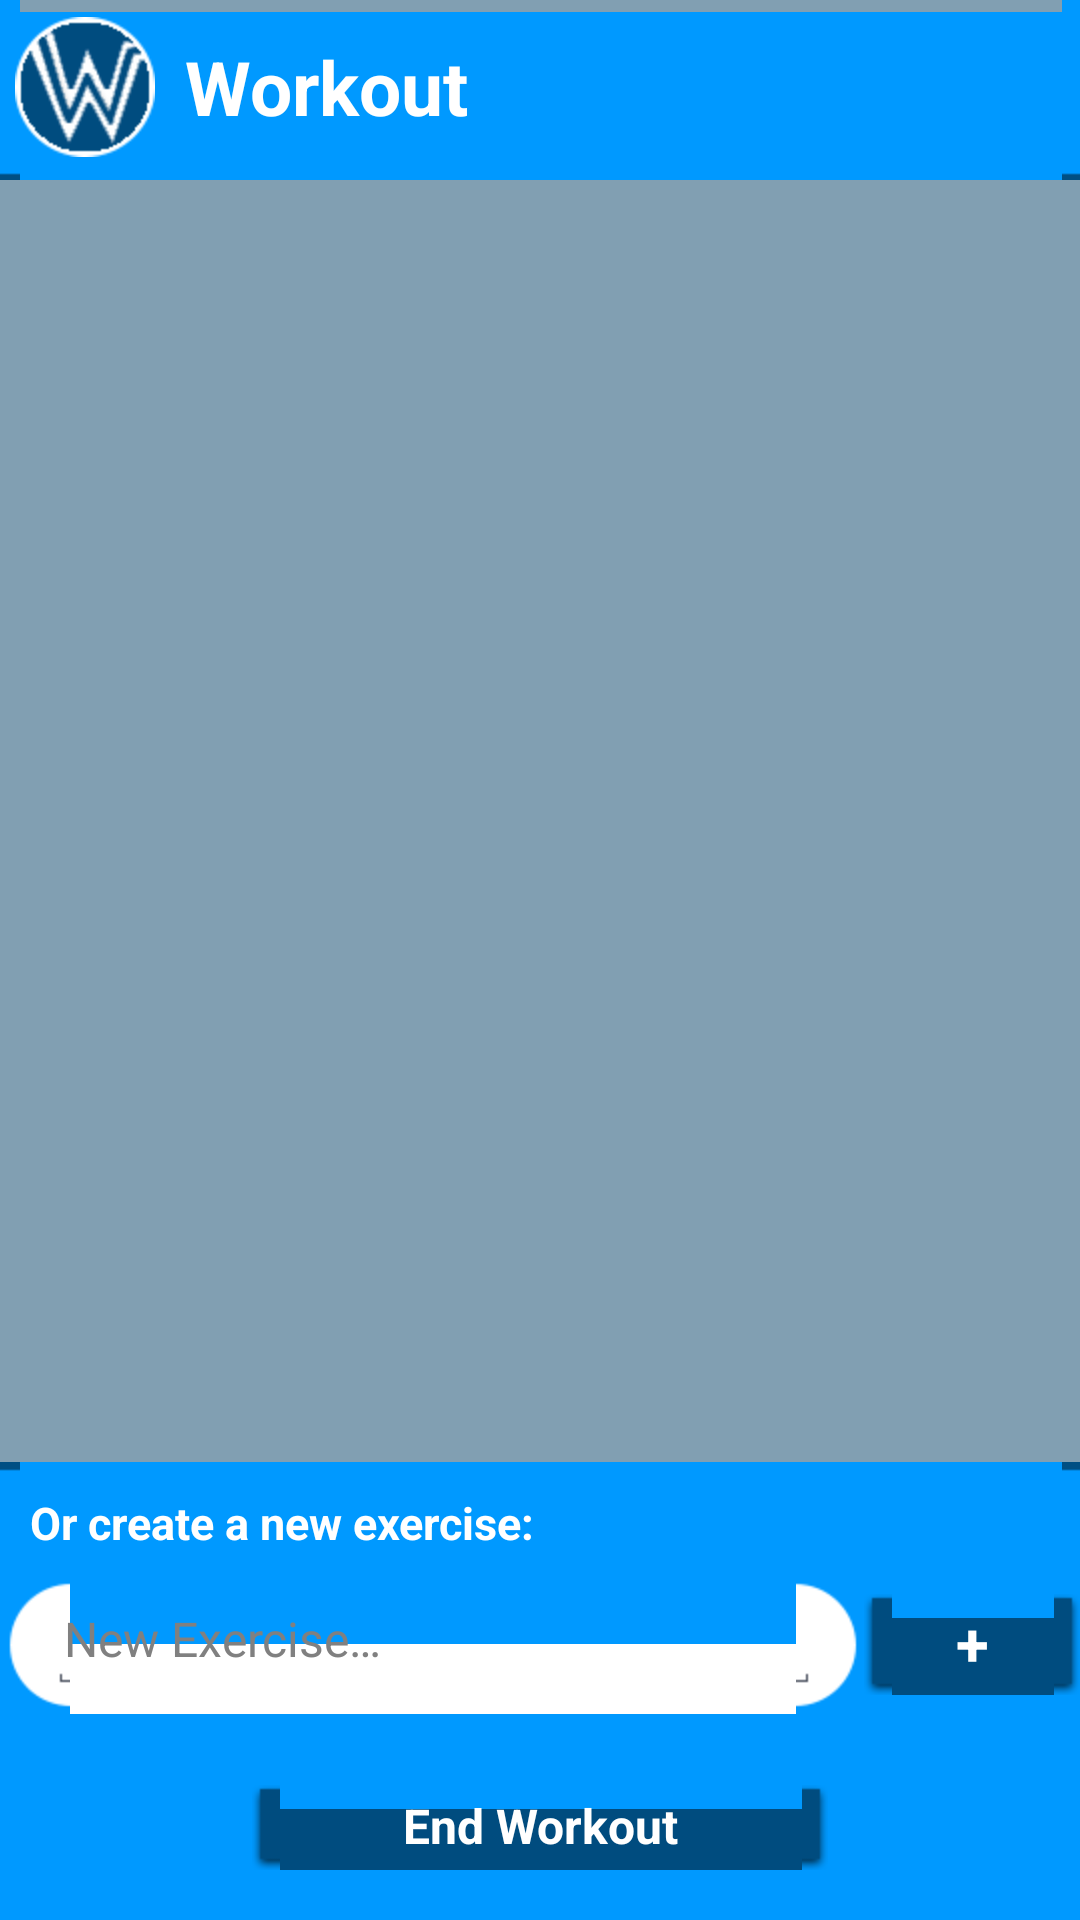

Write the Android layout XML for this screen, with the resource values it uses.
<!-- AndroidManifest.xml: application theme AppTheme -->
<!-- res/layout/activity_select_exercise.xml -->
<LinearLayout xmlns:android="http://schemas.android.com/apk/res/android"
    xmlns:tools="http://schemas.android.com/tools"
    android:layout_width="match_parent"
    android:layout_height="match_parent"
    android:orientation="vertical"
    style="@style/AppTheme.Layout"
    tools:context=".SelectExerciseActivity" >

    
    <TextView
        android:id="@+id/workout_title_text_view"
        style="@style/AppTheme.View.TextView.Title"
        android:text="@string/workout_title_text_view_default" />

    <LinearLayout
        android:layout_width="match_parent"
        android:layout_height="match_parent"
        android:orientation="vertical" >

        
        <ListView
            android:id="@+id/exercises_list_view"
            style="@style/AppTheme.View.ListView"
            android:layout_width="fill_parent"
            android:layout_height="0dp"
            android:layout_weight="14"
            android:scrollbars="none" />

        <LinearLayout 
            android:layout_height="0dp"
            android:layout_weight="5"
            android:background="@color/bar_color"
            android:orientation="vertical"
            android:layout_width="match_parent">

            
            <TextView
                android:id="@+id/create_exercise_text_view"
                style="@style/AppTheme.View.TextView.Subtitle"
                android:background="@drawable/activity_bottom_bar"
                android:layout_width="match_parent"
                android:layout_height="0dp"
                android:layout_weight="1"
                android:text="@string/create_exercise_text_view" />

            
            <LinearLayout
                android:layout_width="match_parent"
                android:layout_height="0dp"
                android:layout_weight="2"
                android:gravity="center"
                android:orientation="horizontal" >

                <EditText
                    android:id="@+id/add_exercise_edit_text"
                    style="@style/AppTheme.View.TextView.EditText"
                    android:inputType="text"
                    android:hint="@string/create_exercise_edit_text_hint"
                    android:gravity="left"
                    android:layout_width="0dp"
                    android:layout_weight="4"
                    android:layout_height="wrap_content"
                    android:ems="10" />

                <Button
                    android:id="@+id/add_exercise_button"
                    style="@style/AppTheme.View.TextView.Button.Navigation"
                    android:textSize="20sp"
                    android:layout_width="0dp"
                    android:layout_weight="1"
                    android:layout_height="wrap_content"
                    android:onClick="onAddExerciseButtonClicked"
                    android:text="@string/add_exercise_button" />

            </LinearLayout>

            
            <LinearLayout
                android:layout_width="fill_parent"
                android:layout_height="0dp"
                android:gravity="center"
                android:layout_weight="2">
                <Button
                    android:id="@+id/end_workout_button"
                    style="@style/AppTheme.View.TextView.Button.Navigation"
                    android:layout_width="wrap_content"
                    android:layout_height="wrap_content"
                    android:textStyle="bold"
                    android:paddingLeft="50dp"
                    android:paddingRight="50dp"
                    android:onClick="onEndWorkoutButtonClicked"
                    android:text="@string/end_workout_button" />
            </LinearLayout>
        </LinearLayout>
    </LinearLayout>
</LinearLayout>
<!-- resources referenced by this layout -->
<resources>
  <color name="bar_color">#0099FF</color>
  <string name="add_exercise_button">+</string>
  <string name="create_exercise_edit_text_hint">New Exercise…</string>
  <string name="create_exercise_text_view">Or create a new exercise:</string>
  <string name="end_workout_button">End Workout</string>
  <string name="workout_title_text_view_default">Workout</string>
  <style name="AppTheme.Layout">
          <item name="android:background">@color/bg_color</item>
      </style>
  <style name="AppTheme.View.ListView">
          <item name="android:divider">@null</item>
          <item name="android:dividerHeight">0dp</item>
      </style>
  <style name="AppTheme.View.TextView.Button.Navigation">
          <item name="android:background">@drawable/button_navigation_selector</item>
          <item name="android:textColor">@color/white</item>
          <item name="android:textStyle">bold</item>
      </style>
  <style name="AppTheme.View.TextView.EditText">
          <item name="android:background">@drawable/edit_text</item>
      </style>
  <style name="AppTheme.View.TextView.Subtitle">
          <item name="android:gravity">bottom|left</item>
          <item name="android:textColor">@color/white</item>
          <item name="android:textStyle">bold</item>
          <item name="android:paddingLeft">10dp</item>
          <item name="android:textSize">@dimen/activity_subtitle_text_size</item>
      </style>
  <style name="AppTheme.View.TextView.Title">
          <item name="android:gravity">center_vertical|left</item>
          <item name="android:layout_width">match_parent</item>
          <item name="android:layout_height">@dimen/activity_title_bar_height</item>
          <item name="android:background">@drawable/activity_top_bar</item>
          <item name="android:drawableLeft">@drawable/workout_whiz_activity_title_icon</item>
          <item name="android:drawablePadding">10dp</item>
          <item name="android:paddingLeft">5dp</item>
          <item name="android:textStyle">bold</item>
          <item name="android:textColor">@color/white</item>
          <item name="android:textSize">@dimen/activity_title_text_size</item>
      </style>
  <style name="AppTheme" parent="AppBaseTheme">
      </style>
  <color name="bg_color">#819FB2</color>
  <!-- drawable button_navigation_selector (drawable-hdpi) -->
  <selector xmlns:android="http://schemas.android.com/apk/res/android" >
      <item
          android:state_pressed="true" 
          android:state_enabled="true" 
          android:drawable="@drawable/button_navigation_pressed" />
      <item
          android:state_pressed="false" 
          android:state_enabled="true" 
          android:drawable="@drawable/button_navigation" />
      <item
          android:state_enabled="false" 
          android:drawable="@drawable/button_navigation_disabled" />
  </selector>
  <color name="white">#FFFFFF</color>
  <dimen name="activity_subtitle_text_size">15sp</dimen>
  <dimen name="activity_title_bar_height">60dp</dimen>
  <!-- drawable workout_whiz_activity_title_icon: png bitmap (drawable-hdpi, 6911 bytes) -->
  <dimen name="activity_title_text_size">25sp</dimen>
  <style name="AppBaseTheme" parent="android:Theme.NoTitleBar">
      </style>
</resources>
